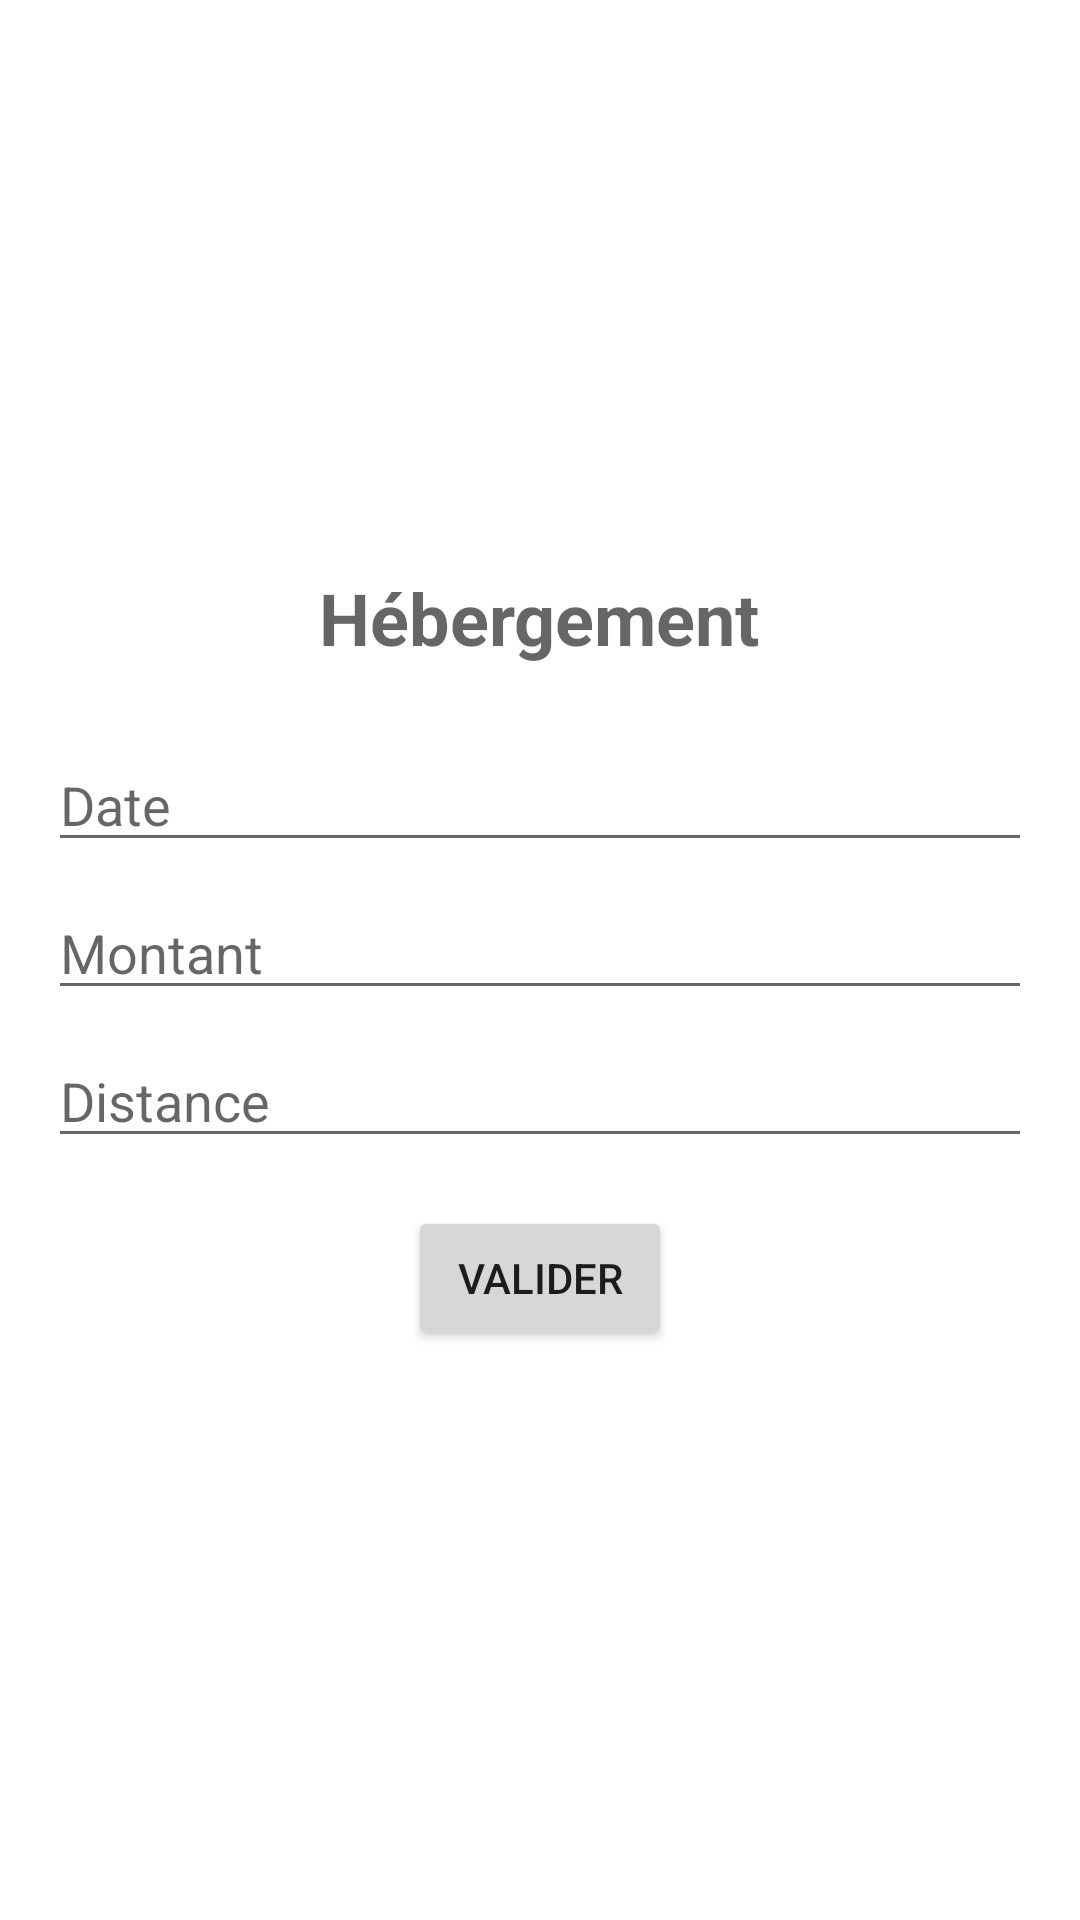

Android layout source for this screen:
<!-- AndroidManifest.xml: application theme Theme.NoteDeFrais -->
<!-- res/layout/activity_hebergement.xml -->
<?xml version="1.0" encoding="utf-8"?>
<LinearLayout xmlns:android="http://schemas.android.com/apk/res/android"
    xmlns:tools="http://schemas.android.com/tools"
    android:layout_width="match_parent"
    android:layout_height="match_parent"
    android:padding="16dp"
    android:gravity="center"
    android:orientation="vertical"
    tools:context=".HebergementActivity">

    <TextView
        android:id="@+id/textTitleH"
        android:layout_width="wrap_content"
        android:layout_height="wrap_content"
        android:hint="@string/hebergementTitle"
        android:textSize="24sp"
        android:textStyle="bold"
        android:layout_marginBottom="16dp"/>
    <EditText
        android:id="@+id/editDateH"
        android:layout_width="match_parent"
        android:layout_height="wrap_content"
        android:hint="@string/hebergementDate"
        android:inputType="date"
        android:layout_marginTop="8dp"/>
    <EditText
        android:id="@+id/editMontantH"
        android:layout_width="match_parent"
        android:layout_height="wrap_content"
        android:hint="@string/hebergementMontant"
        android:layout_marginTop="8dp"/>
    <EditText
        android:id="@+id/editDistanceH"
        android:layout_width="match_parent"
        android:layout_height="wrap_content"
        android:hint="@string/hebergmentDistance"
        android:layout_marginTop="8dp"/>
    <Button
        android:id="@+id/btnSaveH"
        android:layout_width="wrap_content"
        android:layout_height="wrap_content"
        android:text="@string/saveH"
        android:layout_marginTop="16dp"/>
</LinearLayout>
<!-- resources referenced by this layout -->
<resources>
  <string name="hebergementDate">Date</string>
  <string name="hebergementMontant">Montant</string>
  <string name="hebergementTitle">Hébergement</string>
  <string name="hebergmentDistance">Distance</string>
  <string name="saveH">Valider</string>
  <style name="Theme.NoteDeFrais" parent="Theme.MaterialComponents.DayNight.DarkActionBar">
          
          <item name="colorPrimary">@color/purple_500</item>
          <item name="colorPrimaryVariant">@color/purple_700</item>
          <item name="colorOnPrimary">@color/white</item>
          
          <item name="colorSecondary">@color/teal_200</item>
          <item name="colorSecondaryVariant">@color/teal_700</item>
          <item name="colorOnSecondary">@color/black</item>
          
          <item name="android:statusBarColor">?attr/colorPrimaryVariant</item>
          
      </style>
  <!-- not gathered from this repository: default colours our renderer supplied (Android Studio template values) -->
  <color name="purple_500">#FF6200EE</color>
  <color name="purple_700">#FF3700B3</color>
  <color name="teal_200">#FF03DAC5</color>
  <color name="teal_700">#FF018786</color>
  <color name="black">#FF000000</color>
  <color name="white">#FFFFFFFF</color>
</resources>
